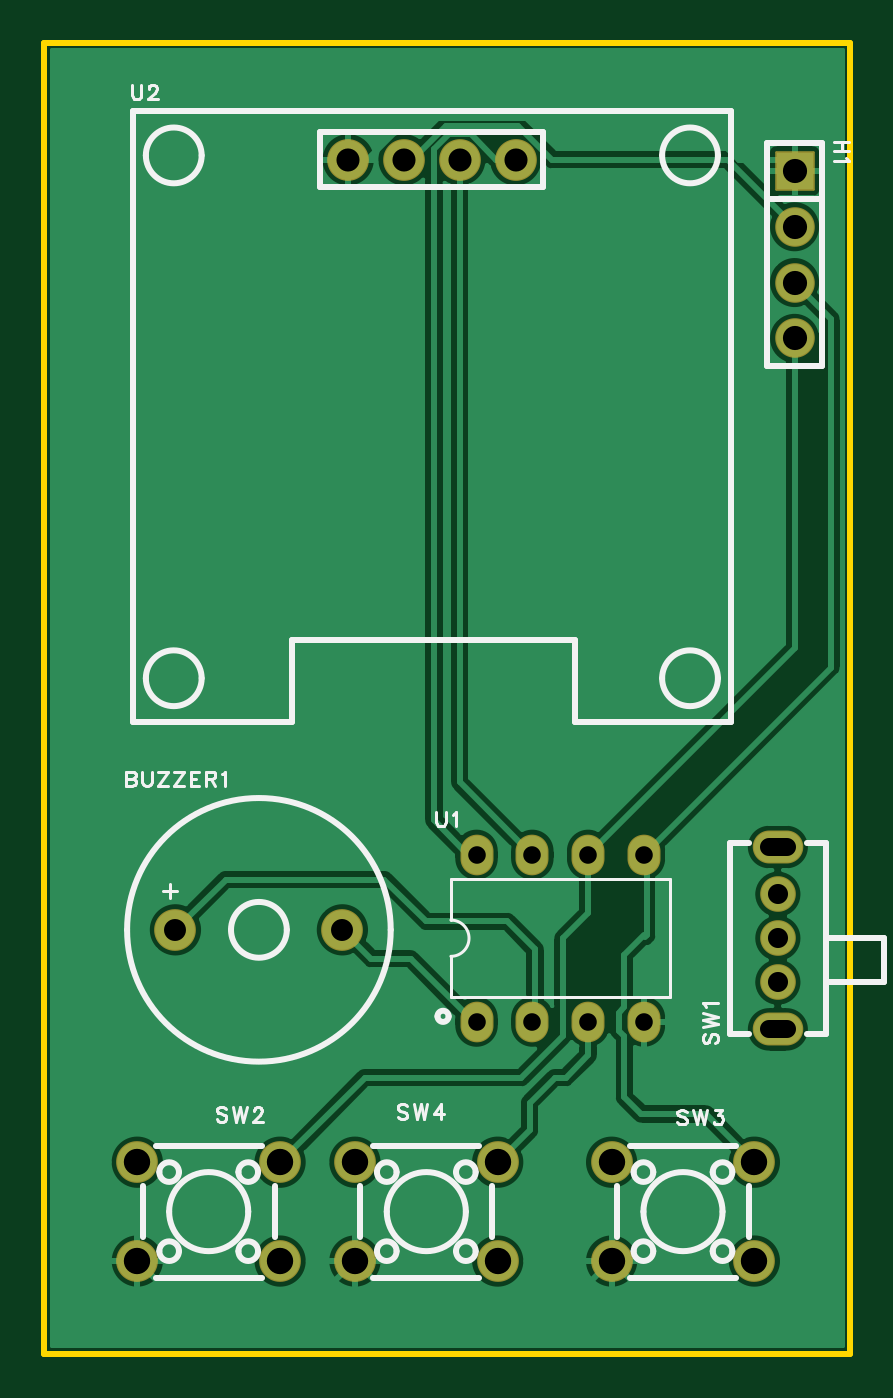
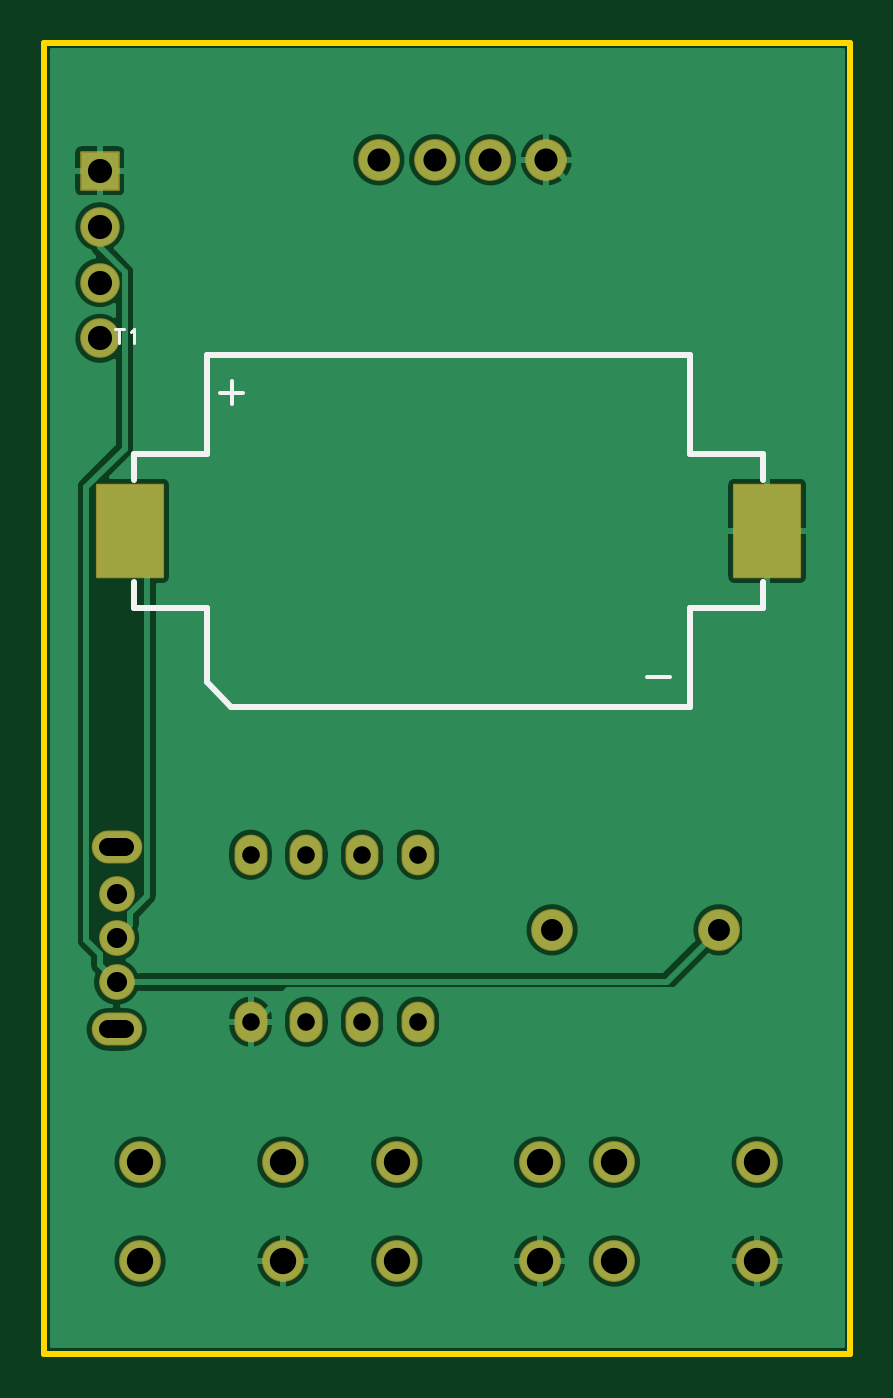
Circuit board: 9 layer files. Board 36.7 x 59.7 mm.
- drill: Drill_PTH_Through.DRL (1085 bytes)
- outline: Gerber_BoardOutlineLayer.GKO (460 bytes)
- bottom_copper: Gerber_BottomLayer.GBL (40103 bytes)
- paste: Gerber_BottomPasteMaskLayer.GBP (419 bytes)
- bottom_silk: Gerber_BottomSilkscreenLayer.GBO (2047 bytes)
- bottom_mask: Gerber_BottomSolderMaskLayer.GBS (1780 bytes)
- top_copper: Gerber_TopLayer.GTL (41891 bytes)
- top_silk: Gerber_TopSilkscreenLayer.GTO (11302 bytes)
- top_mask: Gerber_TopSolderMaskLayer.GTS (1659 bytes)

=== drill: Drill_PTH_Through.DRL ===
;TYPE=PLATED
;Layer: PTH_Through
;EasyEDA Pro Client v2.2.38.8, 2025-05-22 15:01:17
;Gerber Generator version 0.3
M48
METRIC,LZ,[number-redacted]
;Hole size 1 = 0.80000 METRIC
T01C0.80000
;Hole size 2 = 0.91440 METRIC
T02C0.91440
;Hole size 3 = 1.00000 METRIC
T03C1.00000
;Hole size 4 = 1.04999 METRIC
T04C1.04999
;Hole size 5 = 1.10002 METRIC
T05C1.10002
;Hole size 6 = 1.20000 METRIC
T06C1.20000
%
G05
G90
T01
X33.001Y-36.3631G85X33.801Y-36.3631
X33.001Y-44.66311G85X33.801Y-44.66311
X19.685Y-44.31299
X19.685Y-36.71301
X22.225Y-44.31299
X22.225Y-36.71301
X24.765Y-44.31299
X24.765Y-36.71301
X27.305Y-44.31299
X27.305Y-36.71301
T02
X33.401Y-42.513
X33.401Y-40.513
X33.401Y-38.513
T03
X13.57899Y-40.132
X5.97901Y-40.132
T04
X13.843Y-5.08
X16.383Y-5.08
X18.923Y-5.08
X21.463Y-5.08
T05
X34.163Y-5.588
X34.163Y-8.128
X34.163Y-10.668
X34.163Y-13.208
T06
X10.74301Y-55.20901
X4.24299Y-55.20901
X10.74301Y-50.70899
X4.24299Y-50.70899
X32.33301Y-55.20901
X25.83299Y-55.20901
X32.33301Y-50.70899
X25.83299Y-50.70899
X20.64901Y-55.20901
X14.14899Y-55.20901
X20.64901Y-50.70899
X14.14899Y-50.70899
M30
=== outline: Gerber_BoardOutlineLayer.GKO ===
G04 Layer: BoardOutlineLayer*
G04 EasyEDA Pro v2.2.38.8, 2025-05-22 15:01:17*
G04 Gerber Generator version 0.3*
G04 Scale: 100 percent, Rotated: No, Reflected: No*
G04 Dimensions in millimeters*
G04 Leading zeros omitted, absolute positions, 4 integers and 5 decimals*
%FSLAX45Y45*%
%MOMM*%
%ADD10C,0.254*%
G75*


G04 Rect Start*
G54D10*
G01X0Y-5943600D02*
G01X0Y25400D01*
G01X3670300Y25400D01*
G01X3670300Y-5943600D01*
G01X0Y-5943600D01*
G04 Rect End*

M02*


=== bottom_copper: Gerber_BottomLayer.GBL (40103 bytes, source omitted) ===
=== paste: Gerber_BottomPasteMaskLayer.GBP ===
G04 Layer: BottomPasteMaskLayer*
G04 EasyEDA Pro v2.2.38.8, 2025-05-22 15:01:17*
G04 Gerber Generator version 0.3*
G04 Scale: 100 percent, Rotated: No, Reflected: No*
G04 Dimensions in millimeters*
G04 Leading zeros omitted, absolute positions, 4 integers and 5 decimals*
%FSLAX45Y45*%
%MOMM*%
%ADD10R,2.99999X4.19999*%
G75*


G04 Pad Start*
G54D10*
G01X3278797Y-2197100D03*
G01X378803Y-2197100D03*
G04 Pad End*

M02*


=== bottom_silk: Gerber_BottomSilkscreenLayer.GBO ===
G04 Layer: BottomSilkscreenLayer*
G04 EasyEDA Pro v2.2.38.8, 2025-05-22 15:01:17*
G04 Gerber Generator version 0.3*
G04 Scale: 100 percent, Rotated: No, Reflected: No*
G04 Dimensions in millimeters*
G04 Leading zeros omitted, absolute positions, 4 integers and 5 decimals*
%FSLAX45Y45*%
%MOMM*%
%ADD10C,0.2032*%
%ADD11C,0.1524*%
%ADD12C,0.254*%
G75*


G04 Text Start*
G54D10*
G01X2816797Y-1516405D02*
G01X2816797Y-1619275D01*
G01X2868359Y-1567713D02*
G01X2765489Y-1567713D01*
G01X925259Y-2863113D02*
G01X822389Y-2863113D01*
G54D11*
G01X3422429Y-1277478D02*
G01X3422429Y-1342502D01*
G01X3422429Y-1277478D02*
G01X3394489Y-1277478D01*
G01X3385345Y-1280526D01*
G01X3382297Y-1283574D01*
G01X3378995Y-1289924D01*
G01X3378995Y-1296020D01*
G01X3382297Y-1302116D01*
G01X3385345Y-1305164D01*
G01X3394489Y-1308466D01*
G01X3422429Y-1308466D02*
G01X3394489Y-1308466D01*
G01X3385345Y-1311514D01*
G01X3382297Y-1314562D01*
G01X3378995Y-1320658D01*
G01X3378995Y-1330056D01*
G01X3382297Y-1336152D01*
G01X3385345Y-1339454D01*
G01X3394489Y-1342502D01*
G01X3422429Y-1342502D01*
G01X3327179Y-1277478D02*
G01X3327179Y-1342502D01*
G01X3348769Y-1277478D02*
G01X3305589Y-1277478D01*
G01X3275363Y-1289924D02*
G01X3269267Y-1286622D01*
G01X3260123Y-1277478D01*
G01X3260123Y-1342502D01*
G04 Text End*

G04 PolygonModel Start*
G54D12*
G01X2817330Y-2997114D02*
G01X728792Y-2997114D01*
G01X2928790Y-2547107D02*
G01X2928790Y-2885636D01*
G01X2928790Y-2885636D02*
G01X2817330Y-2997114D01*
G01X398798Y-2430221D02*
G01X398798Y-2547107D01*
G01X398798Y-1847113D02*
G01X398798Y-1963999D01*
G01X2928790Y-2547107D02*
G01X3258790Y-2547107D01*
G01X3258790Y-2430221D02*
G01X3258790Y-2547107D01*
G01X3258790Y-1847113D02*
G01X3258790Y-1963999D01*
G01X728792Y-2547107D02*
G01X398798Y-2547107D01*
G01X728792Y-1847113D02*
G01X398798Y-1847113D01*
G01X2928790Y-1397112D02*
G01X2928790Y-1847113D01*
G01X2928790Y-1847113D02*
G01X3258790Y-1847113D01*
G01X728792Y-2997114D02*
G01X728792Y-2547107D01*
G01X728792Y-1397112D02*
G01X728792Y-1847113D01*
G01X2928790Y-1397112D02*
G01X728792Y-1397112D01*

M02*


=== bottom_mask: Gerber_BottomSolderMaskLayer.GBS ===
G04 Layer: BottomSolderMaskLayer*
G04 EasyEDA Pro v2.2.38.8, 2025-05-22 15:01:17*
G04 Gerber Generator version 0.3*
G04 Scale: 100 percent, Rotated: No, Reflected: No*
G04 Dimensions in millimeters*
G04 Leading zeros omitted, absolute positions, 4 integers and 5 decimals*
%FSLAX45Y45*%
%MOMM*%
%AMRoundRect*1,1,$1,$2,$3*1,1,$1,$4,$5*1,1,$1,0-$2,0-$3*1,1,$1,0-$4,0-$5*20,1,$1,$2,$3,$4,$5,0*20,1,$1,$4,$5,0-$2,0-$3,0*20,1,$1,0-$2,0-$3,0-$4,0-$5,0*20,1,$1,0-$4,0-$5,$2,$3,0*4,1,4,$2,$3,$4,$5,0-$2,0-$3,0-$4,0-$5,$2,$3,0*%
%ADD10RoundRect,0.09838X1.50161X-2.10161X-1.50161X-2.10161*%
%ADD11C,1.9016*%
%ADD12RoundRect,0.09618X0.85271X0.85271X0.85271X-0.85271*%
%ADD13C,1.8016*%
%ADD14C,1.624*%
%ADD15O,2.3X1.5*%
%ADD16O,1.5016X1.85161*%
%ADD17C,1.90002*%
G75*


G04 Pad Start*
G54D10*
G01X3278797Y-2197100D03*
G01X378803Y-2197100D03*
G54D11*
G01X1357897Y-4013200D03*
G01X597903Y-4013200D03*
G54D12*
G01X3416300Y-558800D03*
G54D13*
G01X3416300Y-812800D03*
G01X3416300Y-1066800D03*
G01X3416300Y-1320800D03*
G54D14*
G01X3340100Y-4251300D03*
G01X3340100Y-4051300D03*
G01X3340100Y-3851300D03*
G54D15*
G01X3340100Y-3636289D03*
G01X3340100Y-4466311D03*
G54D11*
G01X1074293Y-5520893D03*
G01X424307Y-5520893D03*
G01X1074293Y-5070907D03*
G01X424307Y-5070907D03*
G01X3233293Y-5520893D03*
G01X2583307Y-5520893D03*
G01X3233293Y-5070907D03*
G01X2583307Y-5070907D03*
G01X2064893Y-5520893D03*
G01X1414907Y-5520893D03*
G01X2064893Y-5070907D03*
G01X1414907Y-5070907D03*
G54D16*
G01X1968500Y-4431309D03*
G01X1968500Y-3671291D03*
G01X2222500Y-4431309D03*
G01X2222500Y-3671291D03*
G01X2476500Y-4431309D03*
G01X2476500Y-3671291D03*
G01X2730500Y-4431309D03*
G01X2730500Y-3671291D03*
G54D17*
G01X1384300Y-508000D03*
G01X1638300Y-508000D03*
G01X1892300Y-508000D03*
G01X2146300Y-508000D03*
G04 Pad End*

M02*


=== top_copper: Gerber_TopLayer.GTL (41891 bytes, source omitted) ===
=== top_silk: Gerber_TopSilkscreenLayer.GTO (11302 bytes, source omitted) ===
=== top_mask: Gerber_TopSolderMaskLayer.GTS ===
G04 Layer: TopSolderMaskLayer*
G04 EasyEDA Pro v2.2.38.8, 2025-05-22 15:01:17*
G04 Gerber Generator version 0.3*
G04 Scale: 100 percent, Rotated: No, Reflected: No*
G04 Dimensions in millimeters*
G04 Leading zeros omitted, absolute positions, 4 integers and 5 decimals*
%FSLAX45Y45*%
%MOMM*%
%AMRoundRect*1,1,$1,$2,$3*1,1,$1,$4,$5*1,1,$1,0-$2,0-$3*1,1,$1,0-$4,0-$5*20,1,$1,$2,$3,$4,$5,0*20,1,$1,$4,$5,0-$2,0-$3,0*20,1,$1,0-$2,0-$3,0-$4,0-$5,0*20,1,$1,0-$4,0-$5,$2,$3,0*4,1,4,$2,$3,$4,$5,0-$2,0-$3,0-$4,0-$5,$2,$3,0*%
%ADD10C,1.9016*%
%ADD11RoundRect,0.09618X0.85271X0.85271X0.85271X-0.85271*%
%ADD12C,1.8016*%
%ADD13C,1.624*%
%ADD14O,2.3X1.5*%
%ADD15O,1.5016X1.85161*%
%ADD16C,1.90002*%
G75*


G04 Pad Start*
G54D10*
G01X1357897Y-4013200D03*
G01X597903Y-4013200D03*
G54D11*
G01X3416300Y-558800D03*
G54D12*
G01X3416300Y-812800D03*
G01X3416300Y-1066800D03*
G01X3416300Y-1320800D03*
G54D13*
G01X3340100Y-4251300D03*
G01X3340100Y-4051300D03*
G01X3340100Y-3851300D03*
G54D14*
G01X3340100Y-3636289D03*
G01X3340100Y-4466311D03*
G54D10*
G01X1074293Y-5520893D03*
G01X424307Y-5520893D03*
G01X1074293Y-5070907D03*
G01X424307Y-5070907D03*
G01X3233293Y-5520893D03*
G01X2583307Y-5520893D03*
G01X3233293Y-5070907D03*
G01X2583307Y-5070907D03*
G01X2064893Y-5520893D03*
G01X1414907Y-5520893D03*
G01X2064893Y-5070907D03*
G01X1414907Y-5070907D03*
G54D15*
G01X1968500Y-4431309D03*
G01X1968500Y-3671291D03*
G01X2222500Y-4431309D03*
G01X2222500Y-3671291D03*
G01X2476500Y-4431309D03*
G01X2476500Y-3671291D03*
G01X2730500Y-4431309D03*
G01X2730500Y-3671291D03*
G54D16*
G01X1384300Y-508000D03*
G01X1638300Y-508000D03*
G01X1892300Y-508000D03*
G01X2146300Y-508000D03*
G04 Pad End*

M02*


